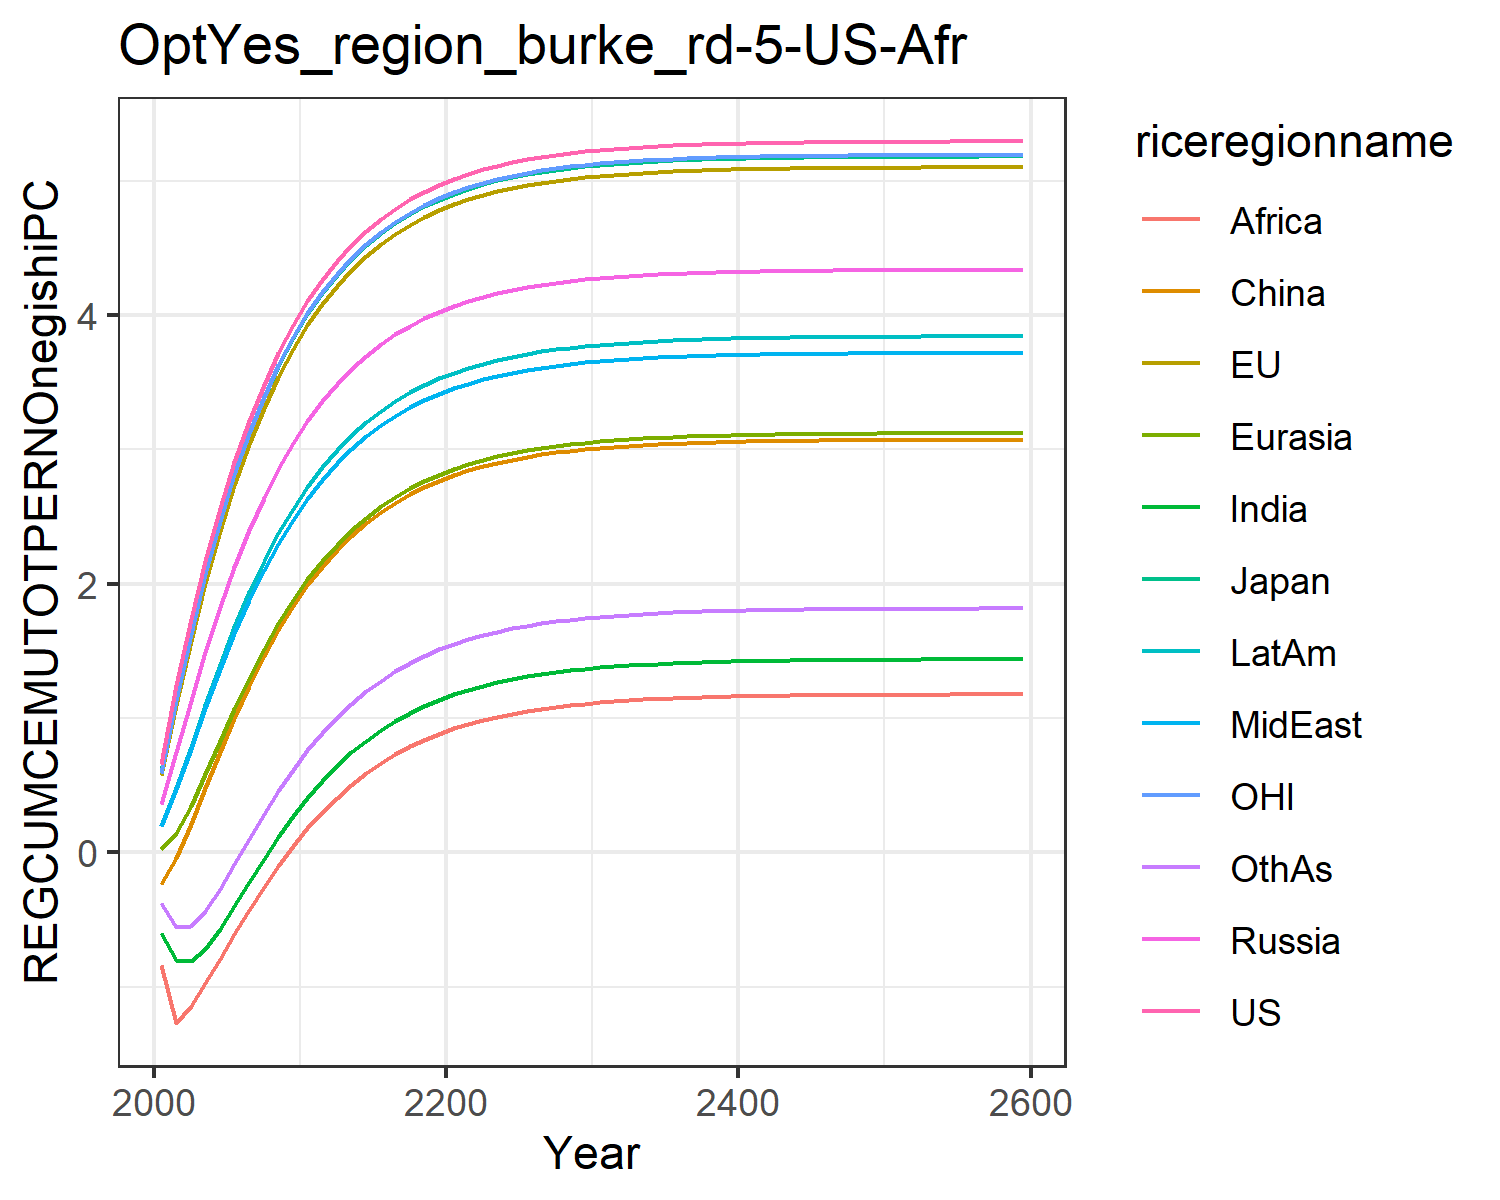

The data file committed next to this chart (first rows):
0.6584524294912781, 0.5733616414265369, 0.6051726814123568, 0.35674278458680586, 0.02126985691141836, -0.23406994901865597, -0.6040983229588437, 0.19808492420664836, -0.8385595270357011, 0.1980823718108744, 0.5937232772234452, -0.3798567278442033
1.242, 1.094, 1.144, 0.746, 0.1399, -0.04203, -0.8022, 0.471, -1.268, 0.4748, 1.135, -0.5572
1.733, 1.573, 1.636, 1.129, 0.3423, 0.2085, -0.8104, 0.7716, -1.142, 0.7843, 1.629, -0.5465
2.171, 2.006, 2.078, 1.491, 0.5802, 0.4785, -0.7168, 1.073, -0.974, 1.097, 2.071, -0.4354
2.561, 2.393, 2.469, 1.824, 0.8275, 0.7472, -0.5698, 1.362, -0.792, 1.398, 2.466, -0.2727
2.907, 2.737, 2.815, 2.126, 1.07, 1.003, -0.399, 1.631, -0.6077, 1.678, 2.814, -0.08839
3.213, 3.04, 3.12, 2.398, 1.299, 1.241, -0.2219, 1.877, -0.4286, 1.934, 3.121, 0.1001
3.483, 3.307, 3.387, 2.64, 1.511, 1.459, -0.04846, 2.099, -0.2588, 2.166, 3.391, 0.283
3.719, 3.541, 3.622, 2.855, 1.703, 1.656, 0.1158, 2.299, -0.1005, 2.374, 3.627, 0.4551
3.926, 3.746, 3.827, 3.045, 1.877, 1.831, 0.2679, 2.476, 0.04559, 2.559, 3.834, 0.6139
4.107, 3.925, 4.006, 3.212, 2.032, 1.987, 0.4066, 2.634, 0.1789, 2.722, 4.014, 0.7582
4.264, 4.08, 4.162, 3.358, 2.169, 2.126, 0.5318, 2.773, 0.2993, 2.866, 4.17, 0.8883
4.401, 4.216, 4.297, 3.486, 2.291, 2.247, 0.6439, 2.895, 0.4072, 2.993, 4.307, 1.004
4.521, 4.334, 4.415, 3.598, 2.398, 2.355, 0.7436, 3.002, 0.5032, 3.104, 4.425, 1.107
4.625, 4.437, 4.518, 3.696, 2.492, 2.448, 0.8319, 3.096, 0.5883, 3.201, 4.528, 1.198
4.715, 4.526, 4.607, 3.781, 2.574, 2.53, 0.9097, 3.178, 0.6635, 3.286, 4.618, 1.278
4.793, 4.604, 4.684, 3.855, 2.647, 2.602, 0.9781, 3.249, 0.7296, 3.359, 4.695, 1.348
4.86, 4.671, 4.751, 3.92, 2.709, 2.665, 1.038, 3.311, 0.7877, 3.424, 4.763, 1.409
4.919, 4.729, 4.81, 3.976, 2.764, 2.719, 1.09, 3.366, 0.8385, 3.48, 4.821, 1.463
4.97, 4.779, 4.86, 4.024, 2.812, 2.766, 1.136, 3.413, 0.883, 3.528, 4.871, 1.51
5.014, 4.823, 4.903, 4.067, 2.853, 2.807, 1.176, 3.454, 0.9217, 3.571, 4.915, 1.551
5.052, 4.86, 4.941, 4.103, 2.889, 2.843, 1.211, 3.489, 0.9555, 3.607, 4.953, 1.586
5.085, 4.893, 4.974, 4.135, 2.921, 2.874, 1.241, 3.52, 0.9849, 3.639, 4.985, 1.617
5.113, 4.921, 5.002, 4.162, 2.948, 2.901, 1.267, 3.547, 1.01, 3.666, 5.014, 1.644
5.138, 4.946, 5.026, 4.186, 2.971, 2.924, 1.29, 3.57, 1.033, 3.69, 5.038, 1.667
5.159, 4.967, 5.048, 4.207, 2.992, 2.944, 1.31, 3.59, 1.052, 3.711, 5.059, 1.687
5.177, 4.985, 5.066, 4.224, 3.009, 2.962, 1.327, 3.608, 1.069, 3.729, 5.077, 1.705
5.193, 5.001, 5.082, 4.24, 3.025, 2.977, 1.342, 3.623, 1.083, 3.744, 5.093, 1.72
5.207, 5.015, 5.095, 4.253, 3.038, 2.99, 1.355, 3.636, 1.096, 3.757, 5.107, 1.733
5.219, 5.026, 5.107, 4.265, 3.049, 3.001, 1.366, 3.647, 1.107, 3.769, 5.119, 1.744
5.229, 5.037, 5.117, 4.275, 3.059, 3.011, 1.376, 3.657, 1.116, 3.779, 5.129, 1.754
5.238, 5.045, 5.126, 4.283, 3.068, 3.019, 1.384, 3.665, 1.124, 3.788, 5.138, 1.762
5.245, 5.053, 5.134, 4.291, 3.075, 3.027, 1.392, 3.672, 1.131, 3.795, 5.145, 1.77
5.252, 5.06, 5.14, 4.297, 3.082, 3.033, 1.398, 3.679, 1.138, 3.802, 5.152, 1.776
5.258, 5.065, 5.146, 4.303, 3.087, 3.038, 1.403, 3.684, 1.143, 3.807, 5.157, 1.782
5.263, 5.07, 5.151, 4.307, 3.092, 3.043, 1.408, 3.689, 1.147, 3.812, 5.162, 1.786
5.267, 5.074, 5.155, 4.312, 3.096, 3.047, 1.412, 3.693, 1.151, 3.816, 5.167, 1.79
5.271, 5.078, 5.159, 4.315, 3.1, 3.051, 1.415, 3.696, 1.155, 3.82, 5.17, 1.794
5.274, 5.081, 5.162, 4.318, 3.103, 3.054, 1.418, 3.7, 1.158, 3.823, 5.173, 1.797
5.277, 5.084, 5.164, 4.321, 3.105, 3.056, 1.421, 3.702, 1.16, 3.826, 5.176, 1.8
5.279, 5.086, 5.167, 4.323, 3.108, 3.059, 1.423, 3.704, 1.163, 3.828, 5.178, 1.802
5.281, 5.088, 5.169, 4.325, 3.11, 3.061, 1.425, 3.706, 1.165, 3.83, 5.18, 1.804
5.283, 5.09, 5.171, 4.327, 3.111, 3.062, 1.427, 3.708, 1.166, 3.832, 5.182, 1.806
5.284, 5.092, 5.172, 4.328, 3.113, 3.064, 1.428, 3.71, 1.168, 3.833, 5.184, 1.807
5.286, 5.093, 5.173, 4.33, 3.114, 3.065, 1.43, 3.711, 1.169, 3.834, 5.185, 1.808
5.287, 5.094, 5.174, 4.331, 3.115, 3.066, 1.431, 3.712, 1.17, 3.836, 5.186, 1.81
5.288, 5.095, 5.175, 4.332, 3.116, 3.067, 1.432, 3.713, 1.171, 3.837, 5.187, 1.81
5.288, 5.096, 5.176, 4.333, 3.117, 3.068, 1.433, 3.714, 1.172, 3.837, 5.188, 1.811
5.289, 5.096, 5.177, 4.333, 3.118, 3.069, 1.433, 3.714, 1.172, 3.838, 5.189, 1.812
5.29, 5.097, 5.178, 4.334, 3.118, 3.069, 1.434, 3.715, 1.173, 3.839, 5.189, 1.813
5.29, 5.098, 5.178, 4.334, 3.119, 3.07, 1.434, 3.716, 1.173, 3.839, 5.19, 1.813
5.291, 5.098, 5.179, 4.335, 3.119, 3.07, 1.435, 3.716, 1.174, 3.84, 5.19, 1.814
5.291, 5.099, 5.179, 4.335, 3.12, 3.071, 1.435, 3.716, 1.174, 3.84, 5.191, 1.814
5.292, 5.099, 5.179, 4.336, 3.12, 3.071, 1.436, 3.717, 1.175, 3.84, 5.191, 1.814
5.292, 5.099, 5.18, 4.336, 3.12, 3.071, 1.436, 3.717, 1.175, 3.841, 5.191, 1.815
5.292, 5.099, 5.18, 4.336, 3.121, 3.071, 1.436, 3.717, 1.175, 3.841, 5.192, 1.815
5.292, 5.1, 5.18, 4.336, 3.121, 3.072, 1.436, 3.717, 1.175, 3.841, 5.192, 1.815
5.293, 5.1, 5.18, 4.337, 3.121, 3.072, 1.437, 3.718, 1.176, 3.841, 5.192, 1.815
5.293, 5.1, 5.181, 4.337, 3.121, 3.072, 1.437, 3.718, 1.176, 3.842, 5.192, 1.815
5.294, 5.101, 5.182, 4.338, 3.122, 3.073, 1.438, 3.719, 1.177, 3.843, 5.193, 1.816
